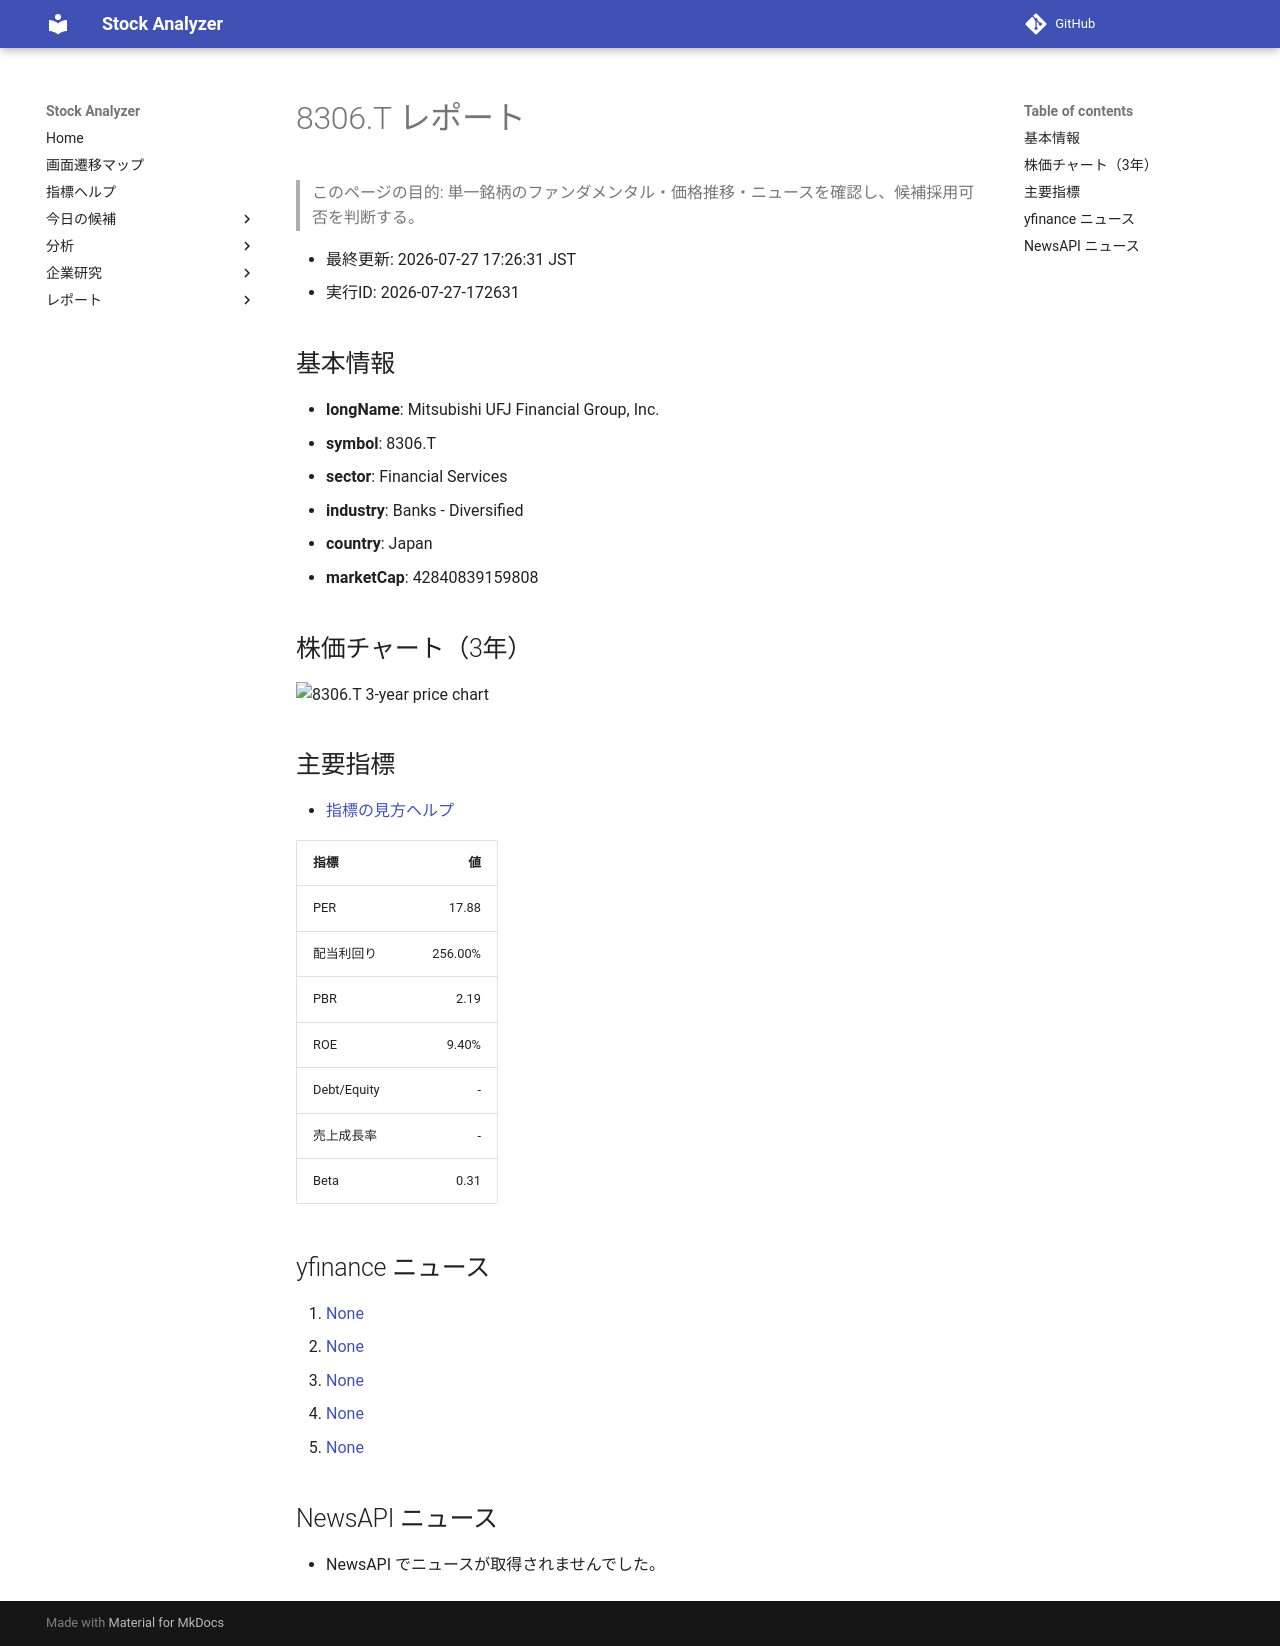

repository: Yumi-note/Making-APP · page: stocks/2026-07-27/172631/8306_T/index.html · generator: mkdocs

# 8306.T レポート

> このページの目的: 単一銘柄のファンダメンタル・価格推移・ニュースを確認し、候補採用可否を判断する。

- 最終更新: 2026-07-27 17:26:31 JST
- 実行ID: 2026-07-27-172631

## 基本情報

- **longName**: Mitsubishi UFJ Financial Group, Inc.
- **symbol**: 8306.T
- **sector**: Financial Services
- **industry**: Banks - Diversified
- **country**: Japan
- **marketCap**: 42840839159808

## 株価チャート（3年）

![8306.T 3-year price chart](8306_T_3y.png)

## 主要指標

- [指標の見方ヘルプ](../../../../indicators.md)

| 指標 | 値 |
|---|---:|
| PER | 17.88 |
| 配当利回り | 256.00% |
| PBR | 2.19 |
| ROE | 9.40% |
| Debt/Equity | - |
| 売上成長率 | - |
| Beta | 0.31 |

## yfinance ニュース

1. [None](None)
2. [None](None)
3. [None](None)
4. [None](None)
5. [None](None)

## NewsAPI ニュース

- NewsAPI でニュースが取得されませんでした。
